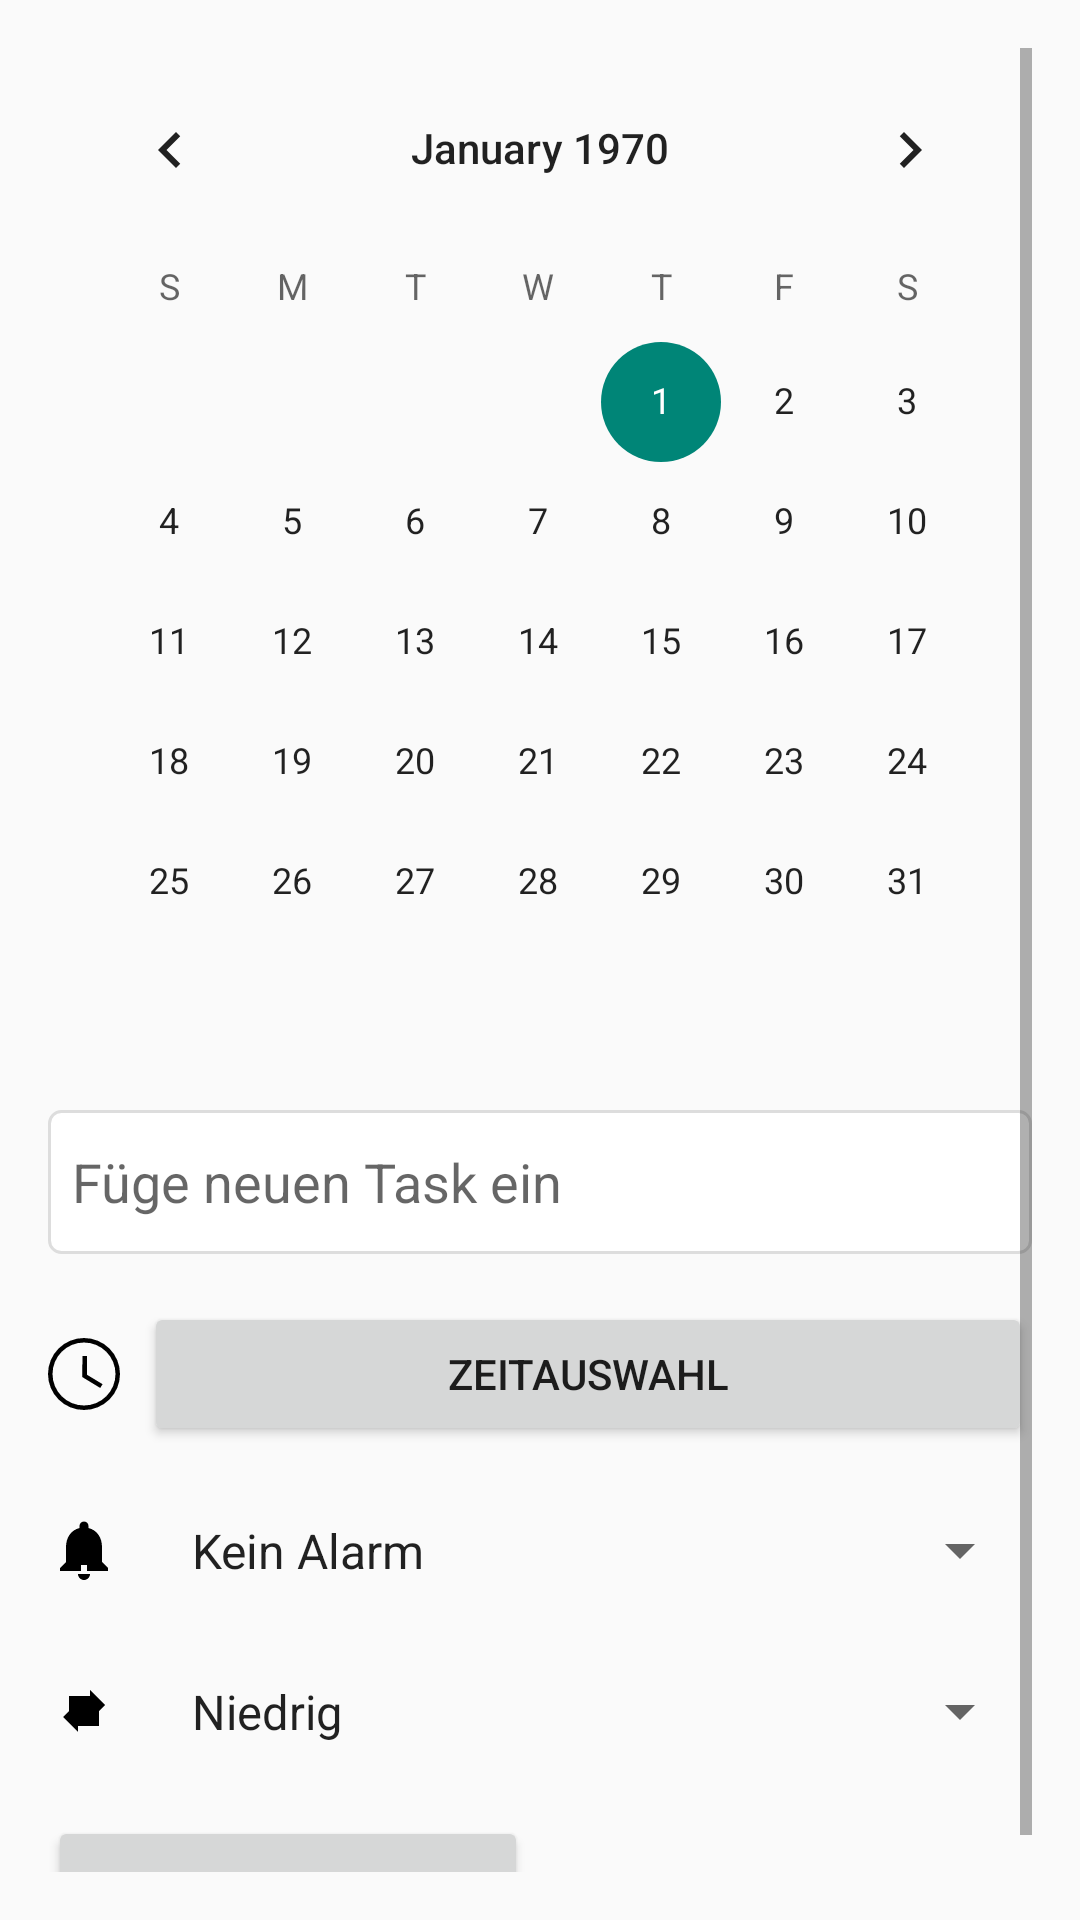

Reconstruct the res/layout file that produces this screen, plus the resources it refers to.
<!-- AndroidManifest.xml: activity theme Theme.TodoAppMoss.CreateTask -->
<!-- res/layout/activity_create_task.xml -->
<?xml version="1.0" encoding="utf-8"?>
<ScrollView xmlns:android="http://schemas.android.com/apk/res/android"
    android:layout_width="match_parent"
    android:layout_height="match_parent"
    android:padding="16dp">

    <LinearLayout
        android:layout_width="match_parent"
        android:layout_height="wrap_content"
        android:orientation="vertical">

        <CalendarView
            android:id="@+id/calendarView"
            android:layout_width="match_parent"
            android:layout_height="wrap_content"
            android:layout_marginBottom="16dp" />

        <EditText
            android:id="@+id/todoEditText"
            android:layout_width="match_parent"
            android:layout_height="wrap_content"
            android:hint="Füge neuen Task ein"
            android:inputType="text"
            android:layout_marginBottom="16dp"
            android:minHeight="48dp"
            android:padding="8dp"
            android:background="@drawable/edit_text_background" />

        <LinearLayout
            android:layout_width="match_parent"
            android:layout_height="wrap_content"
            android:orientation="horizontal"
            android:gravity="center_vertical"
            android:layout_marginBottom="16dp">

            <ImageView
                android:layout_width="wrap_content"
                android:layout_height="wrap_content"
                android:src="@drawable/ic_time"
                android:layout_marginEnd="8dp" />

            <Button
                android:id="@+id/timePickerButton"
                android:layout_width="0dp"
                android:layout_height="wrap_content"
                android:layout_weight="1"
                android:text="Zeitauswahl" />
        </LinearLayout>

        
        <LinearLayout
            android:layout_width="match_parent"
            android:layout_height="wrap_content"
            android:orientation="horizontal"
            android:gravity="center_vertical"
            android:layout_marginBottom="16dp">

            <ImageView
                android:layout_width="wrap_content"
                android:layout_height="wrap_content"
                android:src="@drawable/ic_alarm"
                android:layout_marginEnd="8dp" />

            <Spinner
                android:id="@+id/alarmSpinner"
                android:layout_width="0dp"
                android:layout_height="wrap_content"
                android:layout_weight="1"
                android:entries="@array/alarm_options"
                android:padding="8dp" />
        </LinearLayout>

        <LinearLayout
            android:layout_width="match_parent"
            android:layout_height="wrap_content"
            android:orientation="horizontal"
            android:gravity="center_vertical"
            android:layout_marginBottom="16dp">

            <ImageView
                android:layout_width="wrap_content"
                android:layout_height="wrap_content"
                android:src="@drawable/ic_repeat"
                android:layout_marginEnd="8dp" />

            <Spinner
                android:id="@+id/repeatSpinner"
                android:layout_width="0dp"
                android:layout_height="wrap_content"
                android:layout_weight="1"
                android:entries="@array/repeat_options"
                android:padding="8dp" />
        </LinearLayout>

        
        <LinearLayout
            android:layout_width="match_parent"
            android:layout_height="wrap_content"
            android:orientation="horizontal"
            android:gravity="center">

            <Button
                android:id="@+id/cancelButton"
                android:layout_width="0dp"
                android:layout_height="wrap_content"
                android:layout_weight="1"
                android:text="Abbrechen"
                android:layout_marginEnd="8dp" />

            <Button
                android:id="@+id/saveButton"
                android:layout_width="0dp"
                android:layout_height="wrap_content"
                android:layout_weight="1"
                android:text="Speichern"
                android:background="?attr/selectableItemBackgroundBorderless" />
        </LinearLayout>

    </LinearLayout>
</ScrollView>
<!-- resources referenced by this layout -->
<resources>
  <string-array name="alarm_options">
          <item>Kein Alarm</item>
          <item>10 Minuten vorher</item>
          <item>30 Minuten vorher</item>
          <item>1 Stunde vorher</item>
          <item>1 Tag vorher</item>
      </string-array>
  <string-array name="repeat_options">
          <item>Niedrig</item>
          <item>Mittel</item>
          <item>Hoch</item>
      </string-array>
  <!-- drawable edit_text_background (drawable) -->
  <shape xmlns:android="http://schemas.android.com/apk/res/android">
      <solid android:color="#FFFFFF" />
      <corners android:radius="4dp" />
      <stroke android:width="1dp" android:color="#DDDDDD" />
  </shape>
  <!-- drawable ic_alarm (drawable) -->
  <vector xmlns:android="http://schemas.android.com/apk/res/android"
      android:width="24dp"
      android:height="24dp"
      android:viewportWidth="24"
      android:viewportHeight="24">
      <path
          android:fillColor="#000000"
          android:pathData="M12,22c1.1,0 2,-0.9 2,-2h-4c0,1.1 0.9,2 2,2zm6,-6V11c0,-3.07 -1.63,-5.64 -4.5,-6.32V4c0,-0.83 -0.67,-1.5 -1.5,-1.5s-1.5,0.67 -1.5,1.5v0.68c-2.87,0.68 -4.5,3.25 -4.5,6.32v5L4,18v1h16v-1l-2,-2zm-7,1h2v2h-2v-2z"/>
  </vector>
  <!-- drawable ic_repeat (drawable) -->
  <vector xmlns:android="http://schemas.android.com/apk/res/android"
      android:width="24dp"
      android:height="24dp"
      android:viewportWidth="24"
      android:viewportHeight="24">
      <path
          android:fillColor="#000000"
          android:pathData="M7,7h7V5l5,5-5,5v-2H7V7zm10,10H10v2l-5-5,5-5v2h7v8z"/>
  </vector>
  <!-- drawable ic_time (drawable) -->
  <?xml version="1.0" encoding="utf-8"?>
  <vector xmlns:android="http://schemas.android.com/apk/res/android"
      android:width="24dp"
      android:height="24dp"
      android:viewportWidth="24"
      android:viewportHeight="24">
      <path
          android:fillColor="#000000"
          android:pathData="M12,1.5A10.5,10.5 0,1 1,1.5 12,10.5 10.5 0,0 1,12 1.5m0,-1.5A12,12 0,1 0,24 12,12 12 0,0 0,12 0zm-.5,6h1.5v6.25l5.2 3.15-.8 1.25-6-3.65z"/>
  </vector>
  <style name="Theme.TodoAppMoss.CreateTask" parent="Theme.AppCompat.Light.DarkActionBar"> </style>
</resources>
